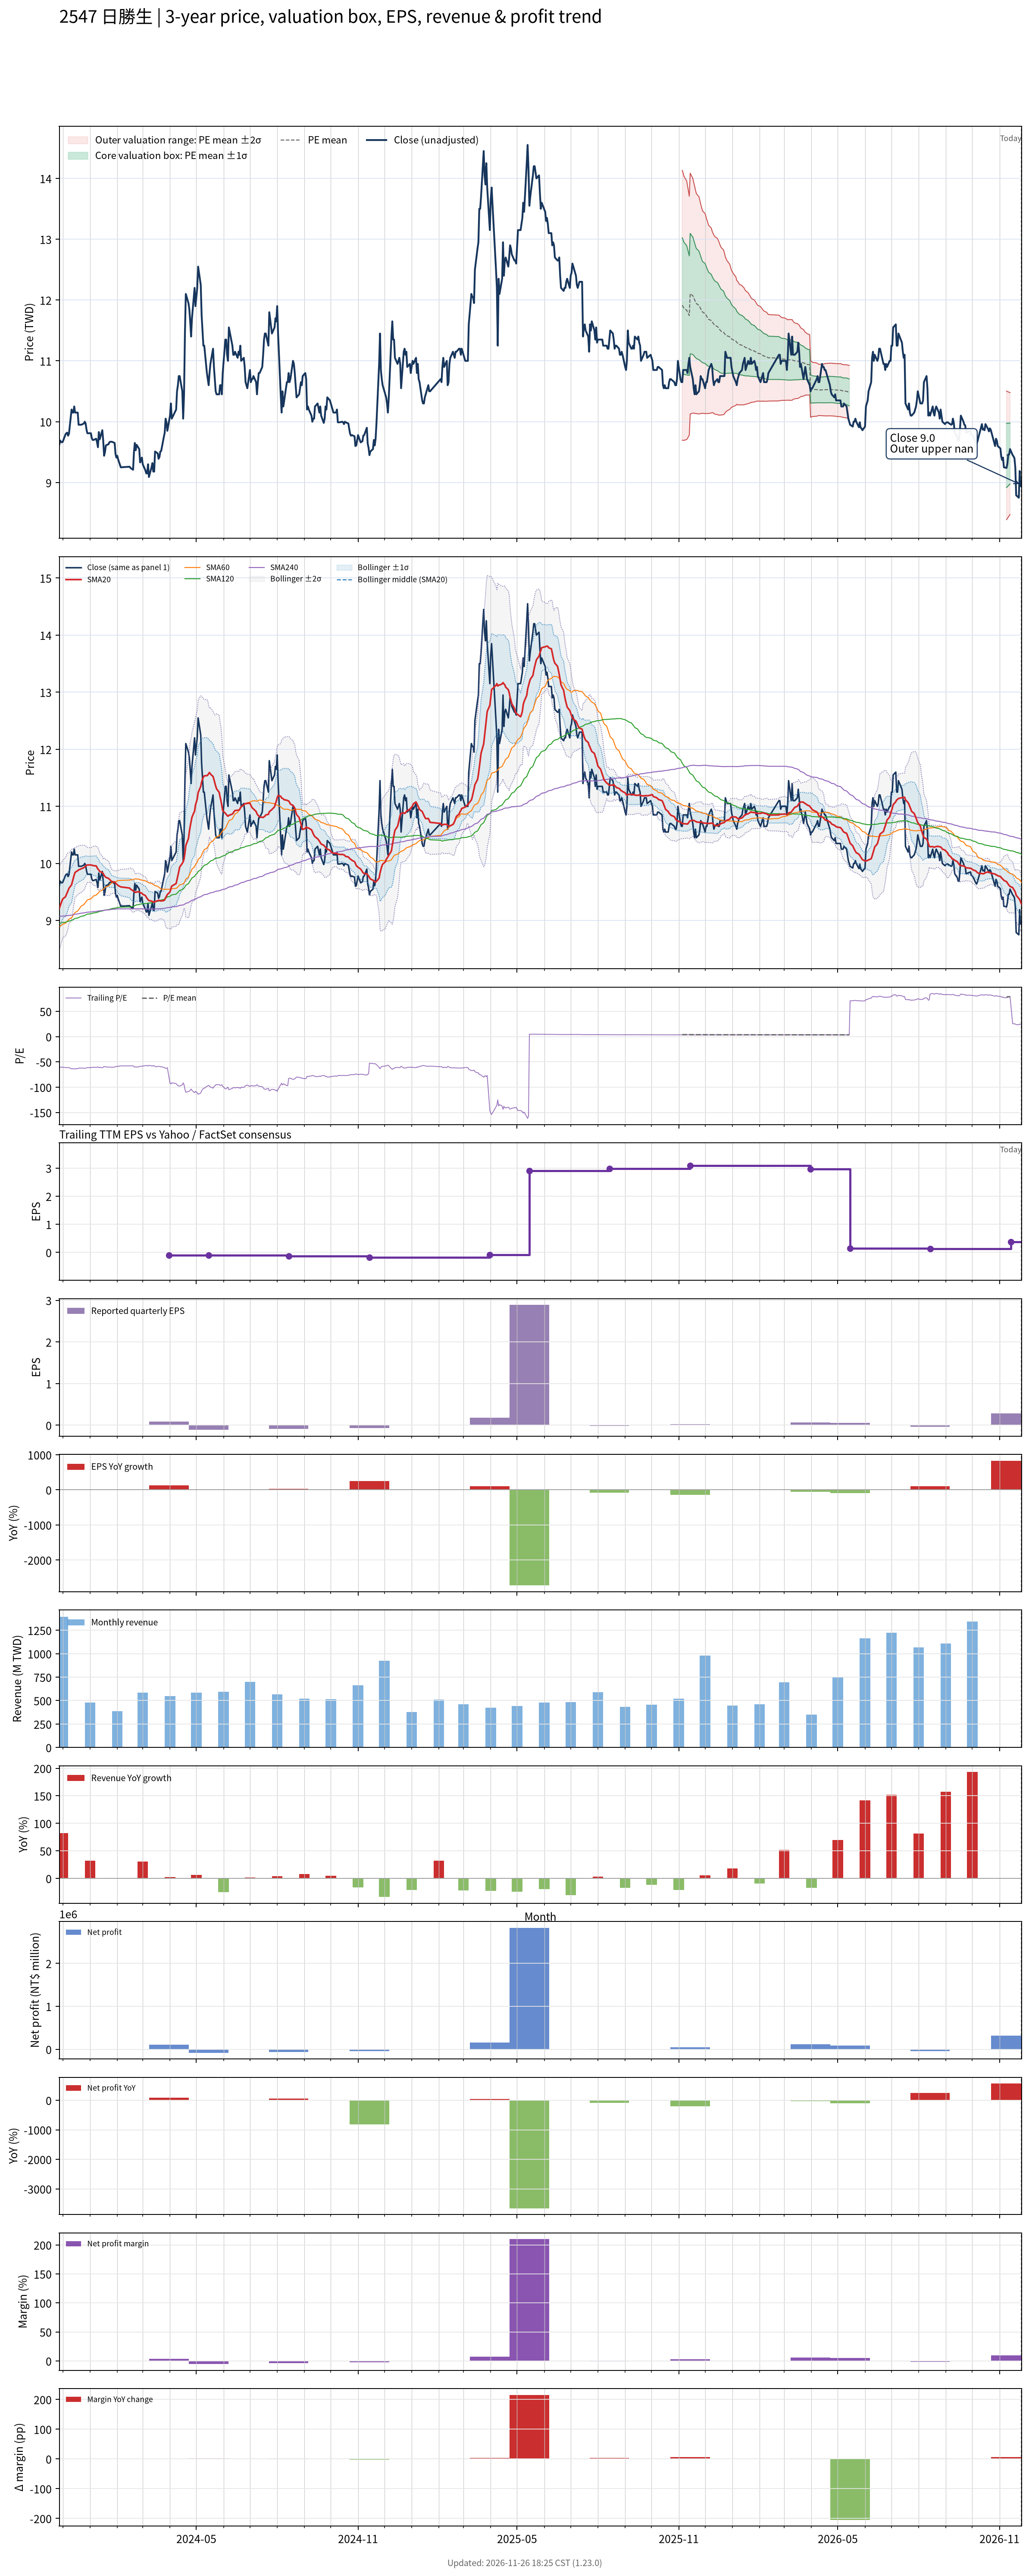

Data behind this chart, as committed beside it:
# chart-version: skill-stock-dynamic-val…
date, close, available_date, period_end, eps, ttm_eps, pe, pe_mean, pe_std, price_m2, price_m1, price_mean, price_p1, price_p2, forward_eps, forward_pe, forward_pe_mean, forward_pe_std, forward_price_m2, forward_price_m1, forward_price_mean, forward_price_p1, forward_price_p2, sma20
2023-11-27, 9.62, 2023-11-14, 2023-09-30, -0.02, -0.16, -60.12, , , , , , , , , , , , , , , , , 9.209
2023-11-28, 9.69, 2023-11-14, 2023-09-30, -0.02, -0.16, -60.56, , , , , , , , , , , , , , , , , 9.257
2023-11-29, 9.67, 2023-11-14, 2023-09-30, -0.02, -0.16, -60.44, , , , , , , , , , , , , , , , , 9.302
2023-11-30, 9.66, 2023-11-14, 2023-09-30, -0.02, -0.16, -60.38, , , , , , , , , , , , , , , , , 9.342
2023-12-01, 9.67, 2023-11-14, 2023-09-30, -0.02, -0.16, -60.44, , , , , , , , , , , , , , , , , 9.379
2023-12-04, 9.79, 2023-11-14, 2023-09-30, -0.02, -0.16, -61.19, , , , , , , , , , , , , , , , , 9.415
2023-12-05, 9.81, 2023-11-14, 2023-09-30, -0.02, -0.16, -61.31, , , , , , , , , , , , , , , , , 9.45
2023-12-06, 9.82, 2023-11-14, 2023-09-30, -0.02, -0.16, -61.38, , , , , , , , , , , , , , , , , 9.488
2023-12-07, 9.77, 2023-11-14, 2023-09-30, -0.02, -0.16, -61.06, , , , , , , , , , , , , , , , , 9.524
2023-12-08, 9.8, 2023-11-14, 2023-09-30, -0.02, -0.16, -61.25, , , , , , , , , , , , , , , , , 9.564
2023-12-11, 10.2, 2023-11-14, 2023-09-30, -0.02, -0.16, -63.75, , , , , , , , , , , , , , , , , 9.627
2023-12-12, 10.15, 2023-11-14, 2023-09-30, -0.02, -0.16, -63.44, , , , , , , , , , , , , , , , , 9.685
2023-12-13, 10.15, 2023-11-14, 2023-09-30, -0.02, -0.16, -63.44, , , , , , , , , , , , , , , , , 9.742
2023-12-14, 10.25, 2023-11-14, 2023-09-30, -0.02, -0.16, -64.06, , , , , , , , , , , , , , , , , 9.798
2023-12-15, 10.15, 2023-11-14, 2023-09-30, -0.02, -0.16, -63.44, , , , , , , , , , , , , , , , , 9.843
2023-12-18, 10.15, 2023-11-14, 2023-09-30, -0.02, -0.16, -63.44, , , , , , , , , , , , , , , , , 9.874
2023-12-19, 9.95, 2023-11-14, 2023-09-30, -0.02, -0.16, -62.19, , , , , , , , , , , , , , , , , 9.887
2023-12-20, 9.95, 2023-11-14, 2023-09-30, -0.02, -0.16, -62.19, , , , , , , , , , , , , , , , , 9.895
2023-12-21, 9.95, 2023-11-14, 2023-09-30, -0.02, -0.16, -62.19, , , , , , , , , , , , , , , , , 9.898
2023-12-22, 9.95, 2023-11-14, 2023-09-30, -0.02, -0.16, -62.19, , , , , , , , , , , , , , , , , 9.908
2023-12-25, 9.97, 2023-11-14, 2023-09-30, -0.02, -0.16, -62.31, , , , , , , , , , , , , , , , , 9.925
2023-12-26, 10, 2023-11-14, 2023-09-30, -0.02, -0.16, -62.5, , , , , , , , , , , , , , , , , 9.941
2023-12-27, 9.97, 2023-11-14, 2023-09-30, -0.02, -0.16, -62.31, , , , , , , , , , , , , , , , , 9.956
2023-12-28, 9.87, 2023-11-14, 2023-09-30, -0.02, -0.16, -61.69, , , , , , , , , , , , , , , , , 9.966
2023-12-29, 9.81, 2023-11-14, 2023-09-30, -0.02, -0.16, -61.31, , , , , , , , , , , , , , , , , 9.973
2024-01-02, 9.81, 2023-11-14, 2023-09-30, -0.02, -0.16, -61.31, , , , , , , , , , , , , , , , , 9.974
2024-01-03, 9.73, 2023-11-14, 2023-09-30, -0.02, -0.16, -60.81, , , , , , , , , , , , , , , , , 9.97
2024-01-04, 9.7, 2023-11-14, 2023-09-30, -0.02, -0.16, -60.62, , , , , , , , , , , , , , , , , 9.964
2024-01-05, 9.7, 2023-11-14, 2023-09-30, -0.02, -0.16, -60.62, , , , , , , , , , , , , , , , , 9.96
2024-01-08, 9.72, 2023-11-14, 2023-09-30, -0.02, -0.16, -60.75, , , , , , , , , , , , , , , , , 9.957
2024-01-09, 9.66, 2023-11-14, 2023-09-30, -0.02, -0.16, -60.38, , , , , , , , , , , , , , , , , 9.93
2024-01-10, 9.58, 2023-11-14, 2023-09-30, -0.02, -0.16, -59.88, , , , , , , , , , , , , , , , , 9.901
2024-01-11, 9.83, 2023-11-14, 2023-09-30, -0.02, -0.16, -61.44, , , , , , , , , , , , , , , , , 9.885
2024-01-12, 9.71, 2023-11-14, 2023-09-30, -0.02, -0.16, -60.69, , , , , , , , , , , , , , , , , 9.858
2024-01-15, 9.86, 2023-11-14, 2023-09-30, -0.02, -0.16, -61.62, , , , , , , , , , , , , , , , , 9.844
2024-01-16, 9.69, 2023-11-14, 2023-09-30, -0.02, -0.16, -60.56, , , , , , , , , , , , , , , , , 9.82
2024-01-17, 9.44, 2023-11-14, 2023-09-30, -0.02, -0.16, -59, , , , , , , , , , , , , , , , , 9.795
2024-01-18, 9.5, 2023-11-14, 2023-09-30, -0.02, -0.16, -59.38, , , , , , , , , , , , , , , , , 9.773
2024-01-19, 9.61, 2023-11-14, 2023-09-30, -0.02, -0.16, -60.06, , , , , , , , , , , , , , , , , 9.755
2024-01-22, 9.63, 2023-11-14, 2023-09-30, -0.02, -0.16, -60.19, , , , , , , , , , , , , , , , , 9.739
2024-01-23, 9.66, 2023-11-14, 2023-09-30, -0.02, -0.16, -60.38, , , , , , , , , , , , , , , , , 9.724
2024-01-24, 9.67, 2023-11-14, 2023-09-30, -0.02, -0.16, -60.44, , , , , , , , , , , , , , , , , 9.707
2024-01-25, 9.67, 2023-11-14, 2023-09-30, -0.02, -0.16, -60.44, , , , , , , , , , , , , , , , , 9.693
2024-01-26, 9.67, 2023-11-14, 2023-09-30, -0.02, -0.16, -60.44, , , , , , , , , , , , , , , , , 9.682
2024-01-29, 9.65, 2023-11-14, 2023-09-30, -0.02, -0.16, -60.31, , , , , , , , , , , , , , , , , 9.675
2024-01-30, 9.47, 2023-11-14, 2023-09-30, -0.02, -0.16, -59.19, , , , , , , , , , , , , , , , , 9.658
2024-01-31, 9.41, 2023-11-14, 2023-09-30, -0.02, -0.16, -58.81, , , , , , , , , , , , , , , , , 9.642
2024-02-01, 9.44, 2023-11-14, 2023-09-30, -0.02, -0.16, -59, , , , , , , , , , , , , , , , , 9.629
2024-02-02, 9.38, 2023-11-14, 2023-09-30, -0.02, -0.16, -58.62, , , , , , , , , , , , , , , , , 9.613
2024-02-05, 9.25, 2023-11-14, 2023-09-30, -0.02, -0.16, -57.81, , , , , , , , , , , , , , , , , 9.589
2024-02-15, 9.26, 2023-11-14, 2023-09-30, -0.02, -0.16, -57.88, , , , , , , , , , , , , , , , , 9.569
2024-02-16, 9.24, 2023-11-14, 2023-09-30, -0.02, -0.16, -57.75, , , , , , , , , , , , , , , , , 9.552
2024-02-19, 9.21, 2023-11-14, 2023-09-30, -0.02, -0.16, -57.56, , , , , , , , , , , , , , , , , 9.521
2024-02-20, 9.5, 2023-11-14, 2023-09-30, -0.02, -0.16, -59.38, , , , , , , , , , , , , , , , , 9.511
2024-02-21, 9.65, 2023-11-14, 2023-09-30, -0.02, -0.16, -60.31, , , , , , , , , , , , , , , , , 9.5
2024-02-22, 9.53, 2023-11-14, 2023-09-30, -0.02, -0.16, -59.56, , , , , , , , , , , , , , , , , 9.492
2024-02-23, 9.62, 2023-11-14, 2023-09-30, -0.02, -0.16, -60.12, , , , , , , , , , , , , , , , , 9.501
2024-02-26, 9.55, 2023-11-14, 2023-09-30, -0.02, -0.16, -59.69, , , , , , , , , , , , , , , , , 9.504
2024-02-27, 9.33, 2023-11-14, 2023-09-30, -0.02, -0.16, -58.31, , , , , , , , , , , , , , , , , 9.489
... 668 more rows
